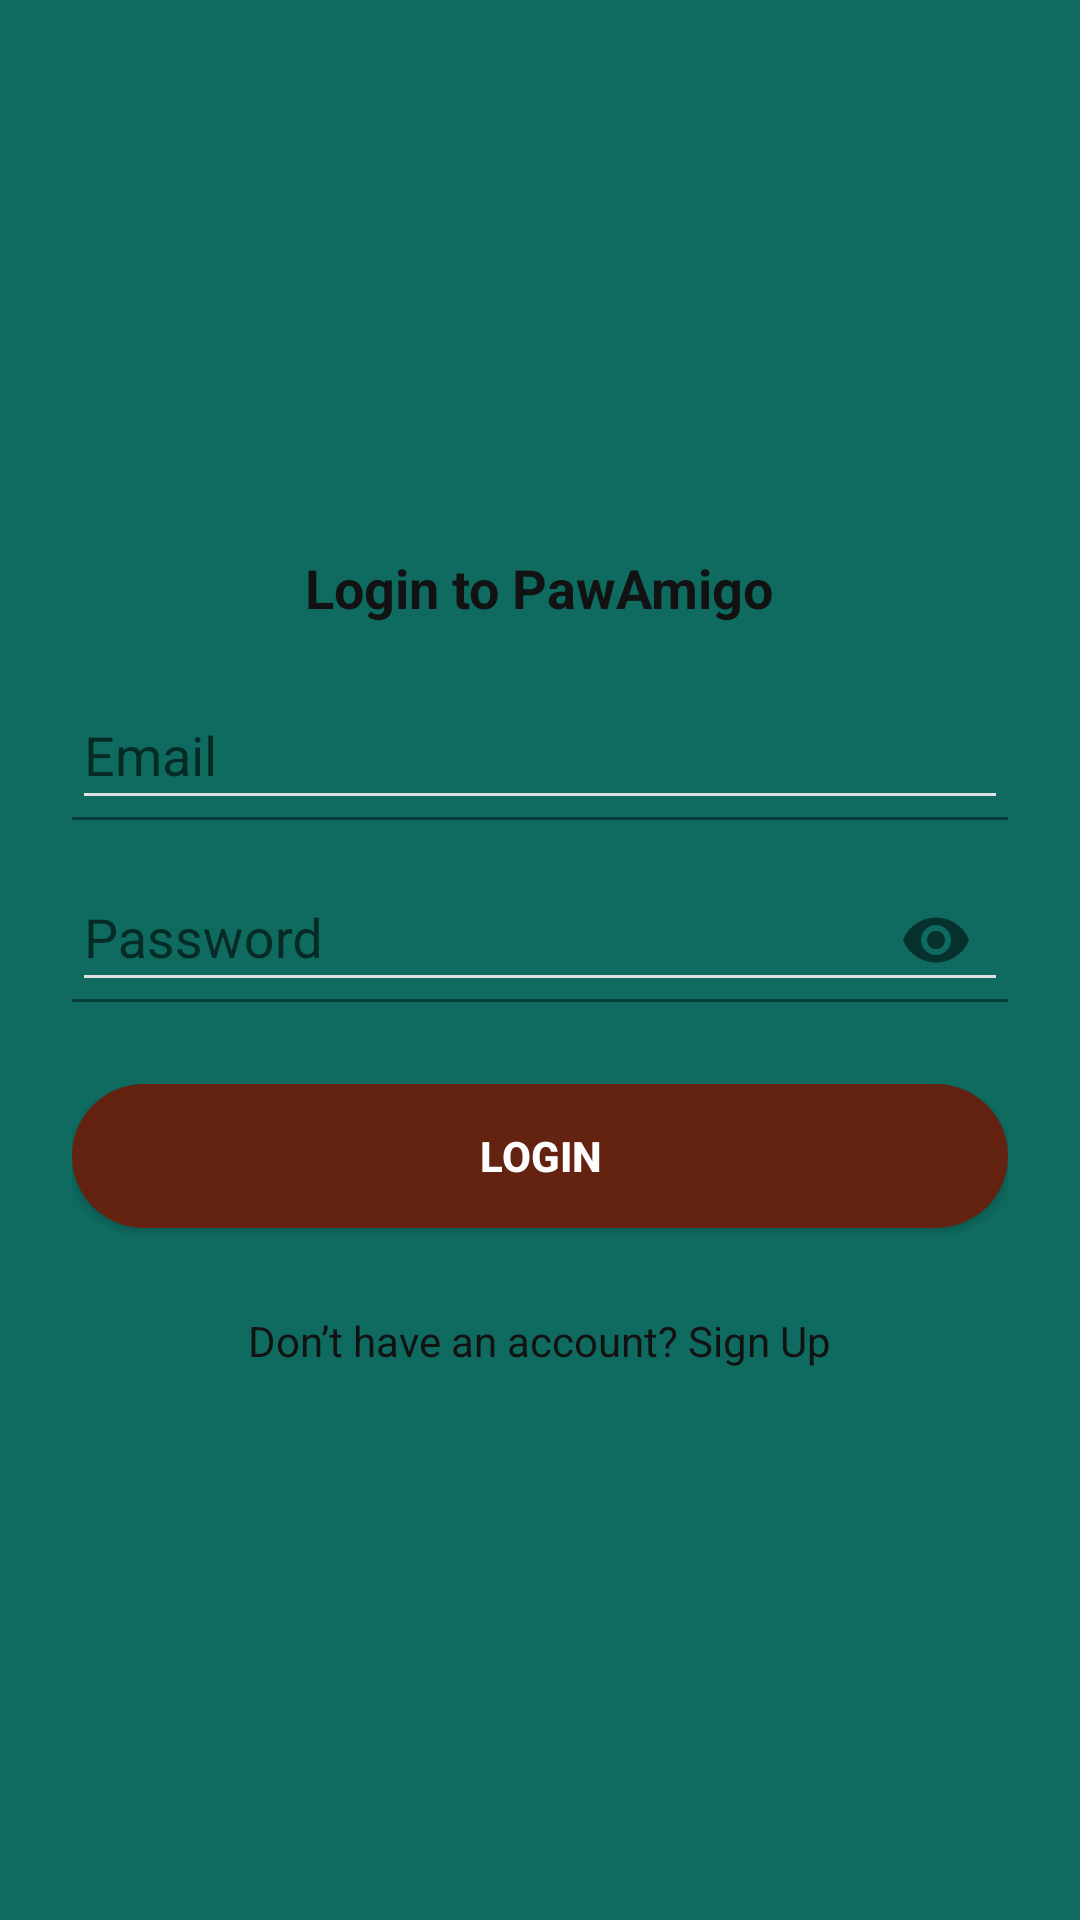

This screen was rendered from an Android layout file. Write that file and the resources it references.
<!-- AndroidManifest.xml: application theme Theme.PawAmigo -->
<!-- res/layout/activity_login.xml -->
<?xml version="1.0" encoding="utf-8"?>
<LinearLayout xmlns:android="http://schemas.android.com/apk/res/android"
    xmlns:app="http://schemas.android.com/apk/res-auto"
    android:layout_width="match_parent"
    android:layout_height="match_parent"
    android:orientation="vertical"
    android:gravity="center"
    android:padding="24dp"
    android:background="#0F6B60">

    
    <TextView
        android:id="@+id/tvLoginTitle"
        android:layout_width="wrap_content"
        android:layout_height="wrap_content"
        android:text="Login to PawAmigo"
        android:textColor="@color/background_dark"
        android:textStyle="bold"
        android:textSize="18sp"
        android:layout_marginBottom="24dp" />

    
    <com.google.android.material.textfield.TextInputLayout
        android:id="@+id/layoutEmail"
        android:layout_width="match_parent"
        android:layout_height="wrap_content"
        android:hint="Email"
        app:endIconMode="clear_text"
        android:layout_marginBottom="16dp">

        <com.google.android.material.textfield.TextInputEditText
            android:id="@+id/etEmail"
            android:layout_width="match_parent"
            android:layout_height="wrap_content"
            android:inputType="textEmailAddress"
            android:textColor="@color/background_dark"
            android:textColorHint="#090000" />
    </com.google.android.material.textfield.TextInputLayout>

    
    <com.google.android.material.textfield.TextInputLayout
        android:id="@+id/layoutPassword"
        android:layout_width="match_parent"
        android:layout_height="wrap_content"
        android:hint="Password"
        app:endIconMode="password_toggle"
        android:layout_marginBottom="24dp">

        <com.google.android.material.textfield.TextInputEditText
            android:id="@+id/etPassword"
            android:layout_width="match_parent"
            android:layout_height="wrap_content"
            android:inputType="textPassword"
            android:textColor="@color/background_dark"
            android:textColorHint="#B0BEC5" />
    </com.google.android.material.textfield.TextInputLayout>

    
    <Button
        android:id="@+id/btnLogin"
        android:layout_width="match_parent"
        android:layout_height="wrap_content"
        android:text="Login"
        android:backgroundTint="#642210"
        android:textColor="@color/almost_white"
        android:textStyle="bold"
        android:layout_marginBottom="16dp"
        android:padding="12dp"
        android:fontFamily="sans-serif-medium"
        android:background="@drawable/rounded_button"
        />

    
    <TextView
        android:id="@+id/tvSignUpLink"
        android:layout_width="wrap_content"
        android:layout_height="wrap_content"
        android:text="Don’t have an account? Sign Up"
        android:textColor="@color/background_dark"
        android:textSize="14sp"
        android:layout_marginTop="12dp"
        android:textAlignment="center" />

</LinearLayout>
<!-- resources referenced by this layout -->
<resources>
  <color name="almost_white">#FDFDFD</color>
  <color name="background_dark">#121212</color>
  <!-- drawable rounded_button (drawable) -->
  <?xml version="1.0" encoding="utf-8"?>
  <shape xmlns:android="http://schemas.android.com/apk/res/android" android:shape="rectangle">
      <solid android:color="#FF6B6B" />
      <corners android:radius="50dp" />
  </shape>
  <style name="Theme.PawAmigo" parent="Theme.MaterialComponents.DayNight.NoActionBar">
          
          <item name="colorPrimary">@color/purple_500</item>
          <item name="colorPrimaryVariant">@color/purple_700</item>
          <item name="colorSecondary">@color/teal_200</item>
          <item name="colorOnPrimary">@color/white</item>
  
          
          <item name="android:windowBackground">@color/background_dark</item>
          <item name="android:statusBarColor">@color/black</item>
          <item name="android:navigationBarColor">@color/background_dark</item>
  
          
          <item name="android:textColorPrimary">@color/white</item>
          <item name="android:textColorSecondary">@color/gray_light</item>
  
          
          <item name="textInputStyle">@style/Widget.MaterialComponents.TextInputLayout.FilledBox.Dense</item>
          <item name="materialButtonStyle">@style/Widget.MaterialComponents.Button</item>
  
          
          <item name="android:forceDarkAllowed">false</item>
  
          
          <item name="android:theme">@style/Theme.PawAmigo</item>
      </style>
  <color name="purple_500">@color/salmon</color>
  <color name="purple_700">@color/salmon</color>
  <color name="teal_200">#FF03DAC5</color>
  <color name="white">#FFFFFFFF</color>
  <color name="black">#FF000000</color>
  <color name="gray_light">#E0E0E0</color>
  <color name="salmon">#FF6B6B</color>
</resources>
